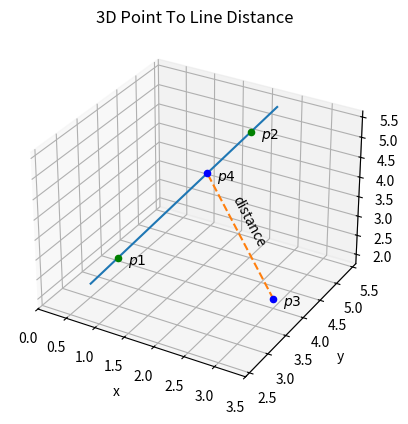

Write the Python code that produced this figure.
#!/usr/bin/env python3

import numpy as np
import matplotlib.pyplot as plt
plt.switch_backend('agg') # Allow matplotlib to work in Docker
from mpl_toolkits.mplot3d import Axes3D

point  = np.array([1, 2, 3])
normal = np.array([1, 1, 2])

pointP1 = np.array([1, 3, 3])
pointP2 = np.array([2, 5, 5])

# a plane is a*x+b*y+c*z+d=0
# [a,b,c] is the normal. Thus, we have to calculate
# d and we're set
d = -point.dot(normal)

# create x,y
# xx, yy = np.meshgrid(range(10), range(10))

# calculate corresponding z
# z = (-normal[0] * xx - normal[1] * yy - d) * 1. /normal[2]

# plot the surface
# plt3d = plt.figure().gca(projection='3d')

fig = plt.figure()

ax = fig.add_subplot(111,projection='3d')

# ax.plot_surface(xx, yy, z, alpha=0.2)

# Plot X1 and X2
ax.scatter(pointP1[0] , pointP1[1] , pointP1[2],  color='green')
ax.text(pointP1[0]+0.1, pointP1[1]+0.1, pointP1[2]+0.1, r'$p1' + '$', horizontalalignment='left', verticalalignment='top')

ax.scatter(pointP2[0] , pointP2[1] , pointP2[2],  color='green')
ax.text(pointP2[0]+0.1, pointP2[1]+0.1 , pointP2[2]+0.1, r'$p2' + '$', horizontalalignment='left', verticalalignment='top')

# Create line through X1, X2
lineX = []
lineY = []
lineZ = []

index = np.linspace(-0.2,1.2,11)
for i in np.nditer(index):
    lineX.append(pointP1[0] + (pointP2[0] - pointP1[0])*i)
    lineY.append(pointP1[1] + (pointP2[1] - pointP1[1])*i)
    lineZ.append(pointP1[2] + (pointP2[2] - pointP1[2])*i)

ax.plot(lineX, lineY, lineZ)

# Create third point, P3 (not on line)
pointP3 = np.array([3, 4, 2])
ax.scatter(pointP3[0] , pointP3[1] , pointP3[2],  color='blue')
ax.text(pointP3[0]+0.1, pointP3[1]+0.1, pointP3[2]+0.1, r'$p3' + '$', horizontalalignment='left', verticalalignment='top')

# Show distance between line and point

lineX = []
lineY = []
lineZ = []

utop = ((pointP3[0] - pointP1[0])*(pointP2[0] - pointP1[0]) + (pointP3[1] - pointP1[1])*(pointP2[1] - pointP1[1]) + (pointP3[2] - pointP1[2])*(pointP2[2] - pointP1[2]))
ubottom = ((pointP2[0] - pointP1[0])^2 + (pointP2[1] - pointP1[1])^2 + (pointP2[2] - pointP1[2])^2)

u = utop / ubottom
    
print((pointP3[0] - pointP1[0])*(pointP2[0] - pointP1[0]))    
print('pointP1 = ' + str(pointP1))    
print('pointP2 = ' + str(pointP2))    
print('pointP3 = ' + str(pointP3))    
print('utop = ' + str(utop))
print('ubottom = ' + str(ubottom))
print('u = ' + str(u))

# Plot point P4, point on line closest to P3
pointP4 = np.array([pointP1[0] + (pointP2[0] - pointP1[0])*u, pointP1[1] + (pointP2[1] - pointP1[1])*u, pointP1[2] + (pointP2[2] - pointP1[2])*u])
ax.scatter(pointP4[0] , pointP4[1] , pointP4[2],  color='blue')
ax.text(pointP4[0]+0.1, pointP4[1]+0.1, pointP4[2]+0.1, r'$p4' + '$', horizontalalignment='left', verticalalignment='top')

# Draw line between P3 and line (shortest distance)
vectorP3P4 = np.array([(pointP4[0] - pointP3[0]), (pointP4[1] - pointP3[1]), (pointP4[2] - pointP3[2])])
index = np.linspace(0,1,11)
lineX = []
lineY = []
lineZ = []
for i in np.nditer(index):
    lineX.append(pointP3[0] + vectorP3P4[0]*i)
    lineY.append(pointP3[1] + vectorP3P4[1]*i)
    lineZ.append(pointP3[2] + vectorP3P4[2]*i)
ax.plot(lineX, lineY, lineZ, linestyle='--')

percentageFromP3ToP4 = 0.8
ax.text(
    pointP3[0] + vectorP3P4[0]*percentageFromP3ToP4 + 0.1, 
    pointP3[1] + vectorP3P4[1]*percentageFromP3ToP4 + 0.1,
    pointP3[2] + vectorP3P4[2]*percentageFromP3ToP4 + 0.1,
    'distance', (vectorP3P4[0], vectorP3P4[1], vectorP3P4[2]), horizontalalignment='left', verticalalignment='top')

# ax.quiver(pointP3[0], pointP3[1], pointP3[2], vectorP3P4[0], vectorP3P4[1], vectorP3P4[2])
ax.set_xlabel('x')
ax.set_ylabel('y')
ax.set_zlabel('z')

ax.set_xlim([0, 3.5])

plt.title('3D Point To Line Distance')
plt.savefig('graph.png')